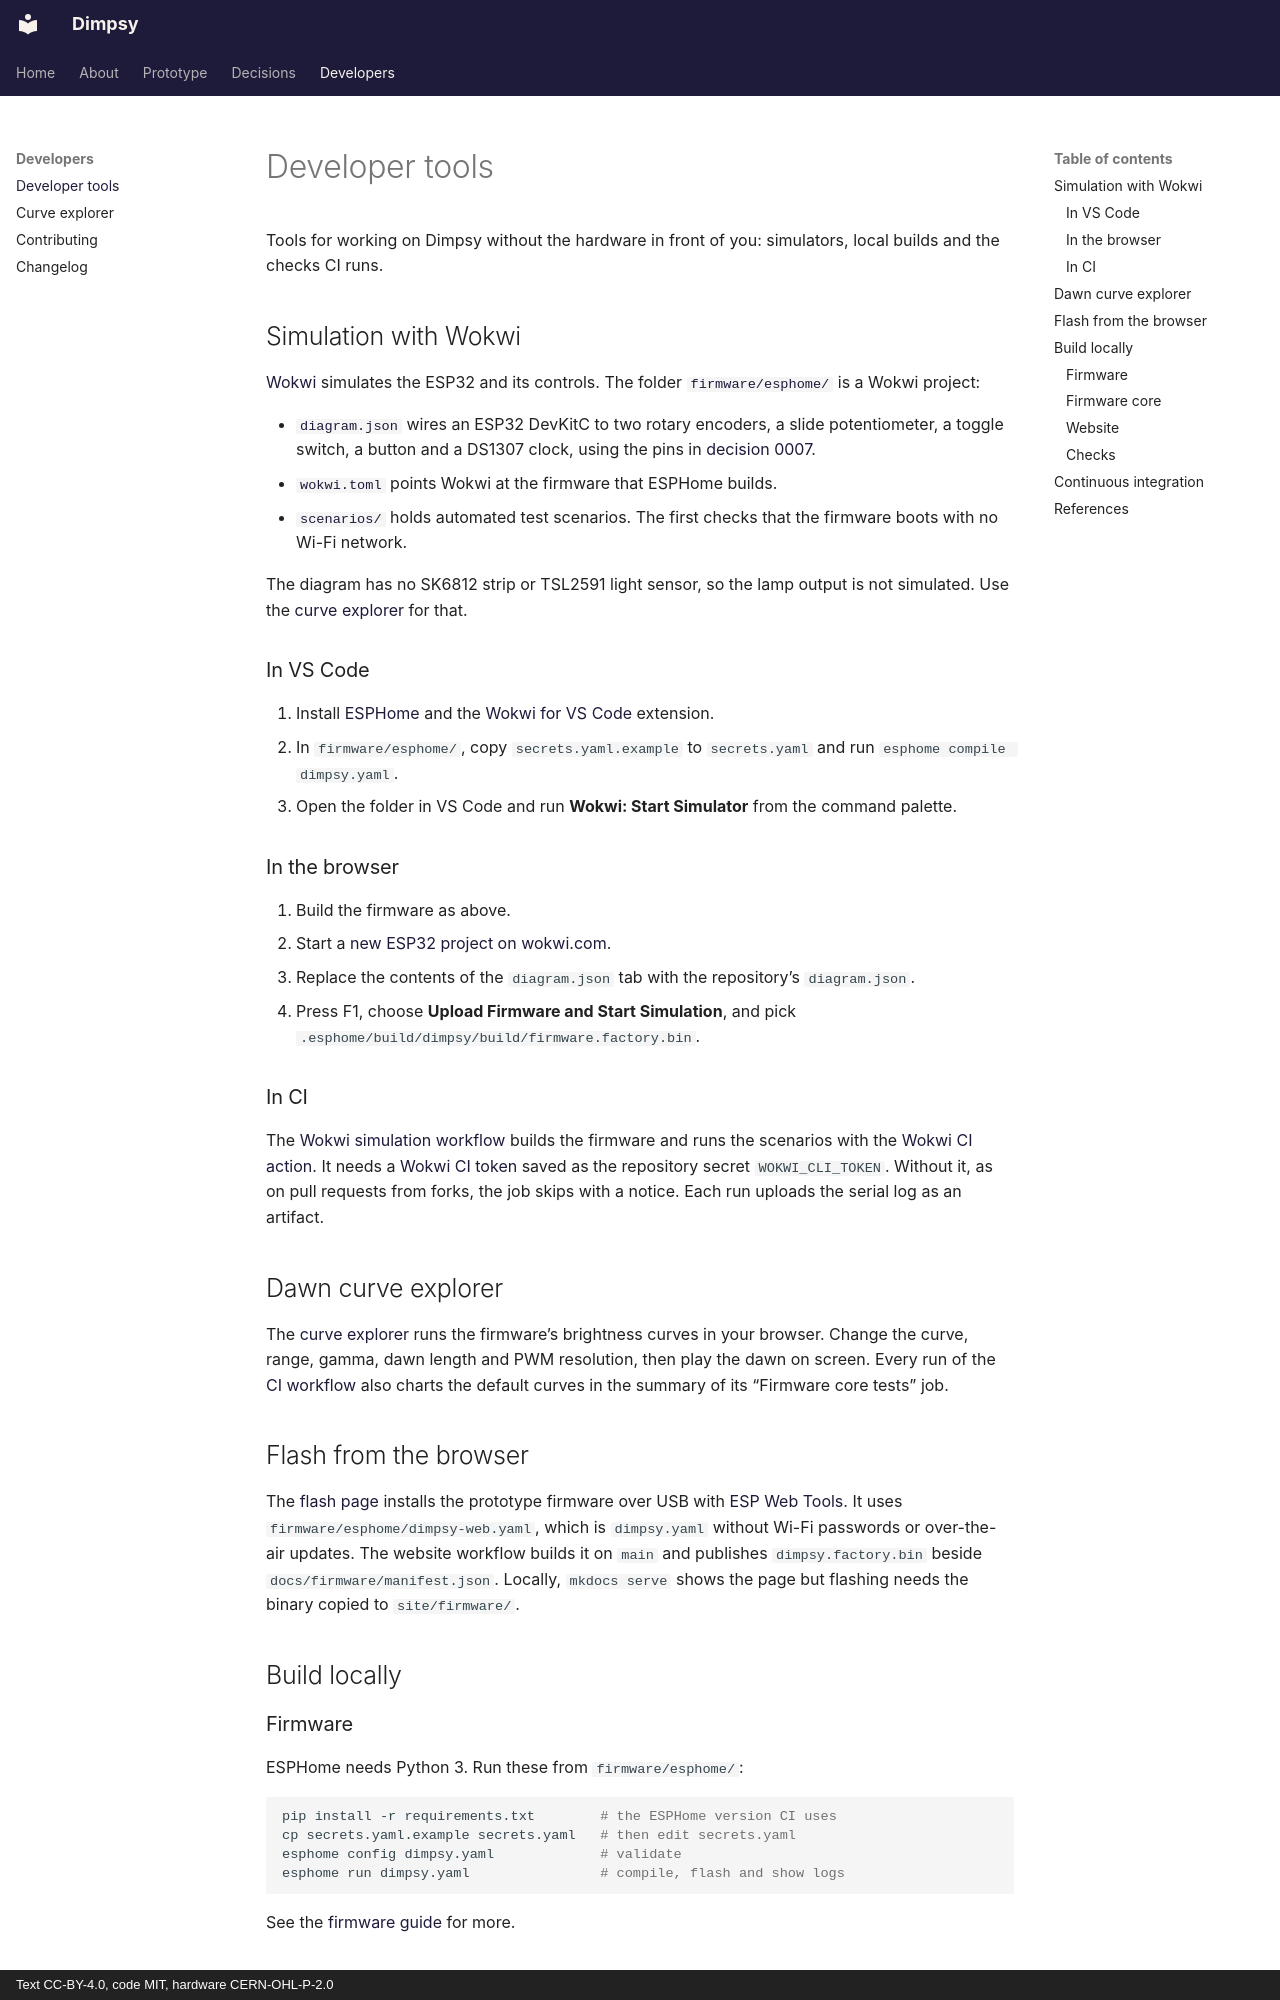

repository: Joe-Heffer/dimpsy · page: developers/index.html · generator: mkdocs · copyright: Text CC-BY-4.0, code MIT, hardware CERN-OHL-P-2.0

<!--
SPDX-FileCopyrightText: 2026 Joe Heffer

SPDX-License-Identifier: CC-BY-4.0
-->

# Developer tools

Tools for working on Dimpsy without the hardware in front of you: simulators, local builds and the checks CI runs.

## Simulation with Wokwi

[Wokwi](https://wokwi.com) simulates the ESP32 and its controls. The folder [`firmware/esphome/`](https://github.com/Joe-Heffer/dimpsy/tree/main/firmware/esphome) is a Wokwi project:

* [`diagram.json`](https://github.com/Joe-Heffer/dimpsy/blob/main/firmware/esphome/diagram.json) wires an ESP32 DevKitC to two rotary encoders, a slide potentiometer, a toggle switch, a button and a DS1307 clock, using the pins in [decision 0007](decisions/0007-microcontroller-board.md).
* [`wokwi.toml`](https://github.com/Joe-Heffer/dimpsy/blob/main/firmware/esphome/wokwi.toml) points Wokwi at the firmware that ESPHome builds.
* [`scenarios/`](https://github.com/Joe-Heffer/dimpsy/tree/main/firmware/esphome/scenarios) holds automated test scenarios. The first checks that the firmware boots with no Wi-Fi network.

The diagram has no SK6812 strip or TSL2591 light sensor, so the lamp output is not simulated. Use the [curve explorer](tools/curves.md) for that.

### In VS Code

1. Install [ESPHome](https://esphome.io/guides/installing_esphome/) and the [Wokwi for VS Code](https://docs.wokwi.com/vscode/getting-started) extension.
2. In `firmware/esphome/`, copy `secrets.yaml.example` to `secrets.yaml` and run `esphome compile dimpsy.yaml`.
3. Open the folder in VS Code and run **Wokwi: Start Simulator** from the command palette.

### In the browser

1. Build the firmware as above.
2. Start a [new ESP32 project on wokwi.com](https://wokwi.com/projects/new/esp32).
3. Replace the contents of the `diagram.json` tab with the repository’s `diagram.json`.
4. Press F1, choose **Upload Firmware and Start Simulation**, and pick `.esphome/build/dimpsy/build/firmware.factory.bin`.

### In CI

The [Wokwi simulation workflow](https://github.com/Joe-Heffer/dimpsy/actions/workflows/wokwi.yml) builds the firmware and runs the scenarios with the [Wokwi CI action](https://github.com/wokwi/wokwi-ci-action). It needs a [Wokwi CI token](https://wokwi.com/dashboard/ci) saved as the repository secret `WOKWI_CLI_TOKEN`. Without it, as on pull requests from forks, the job skips with a notice. Each run uploads the serial log as an artifact.

## Dawn curve explorer

The [curve explorer](tools/curves.md) runs the firmware’s brightness curves in your browser. Change the curve, range, gamma, dawn length and PWM resolution, then play the dawn on screen. Every run of the [CI workflow](https://github.com/Joe-Heffer/dimpsy/actions/workflows/ci.yml) also charts the default curves in the summary of its “Firmware core tests” job.

## Flash from the browser

The [flash page](flash.md) installs the prototype firmware over USB with [ESP Web Tools](https://esphome.github.io/esp-web-tools/). It uses `firmware/esphome/dimpsy-web.yaml`, which is `dimpsy.yaml` without Wi-Fi passwords or over-the-air updates. The website workflow builds it on `main` and publishes `dimpsy.factory.bin` beside `docs/firmware/manifest.json`. Locally, `mkdocs serve` shows the page but flashing needs the binary copied to `site/firmware/`.

## Build locally
